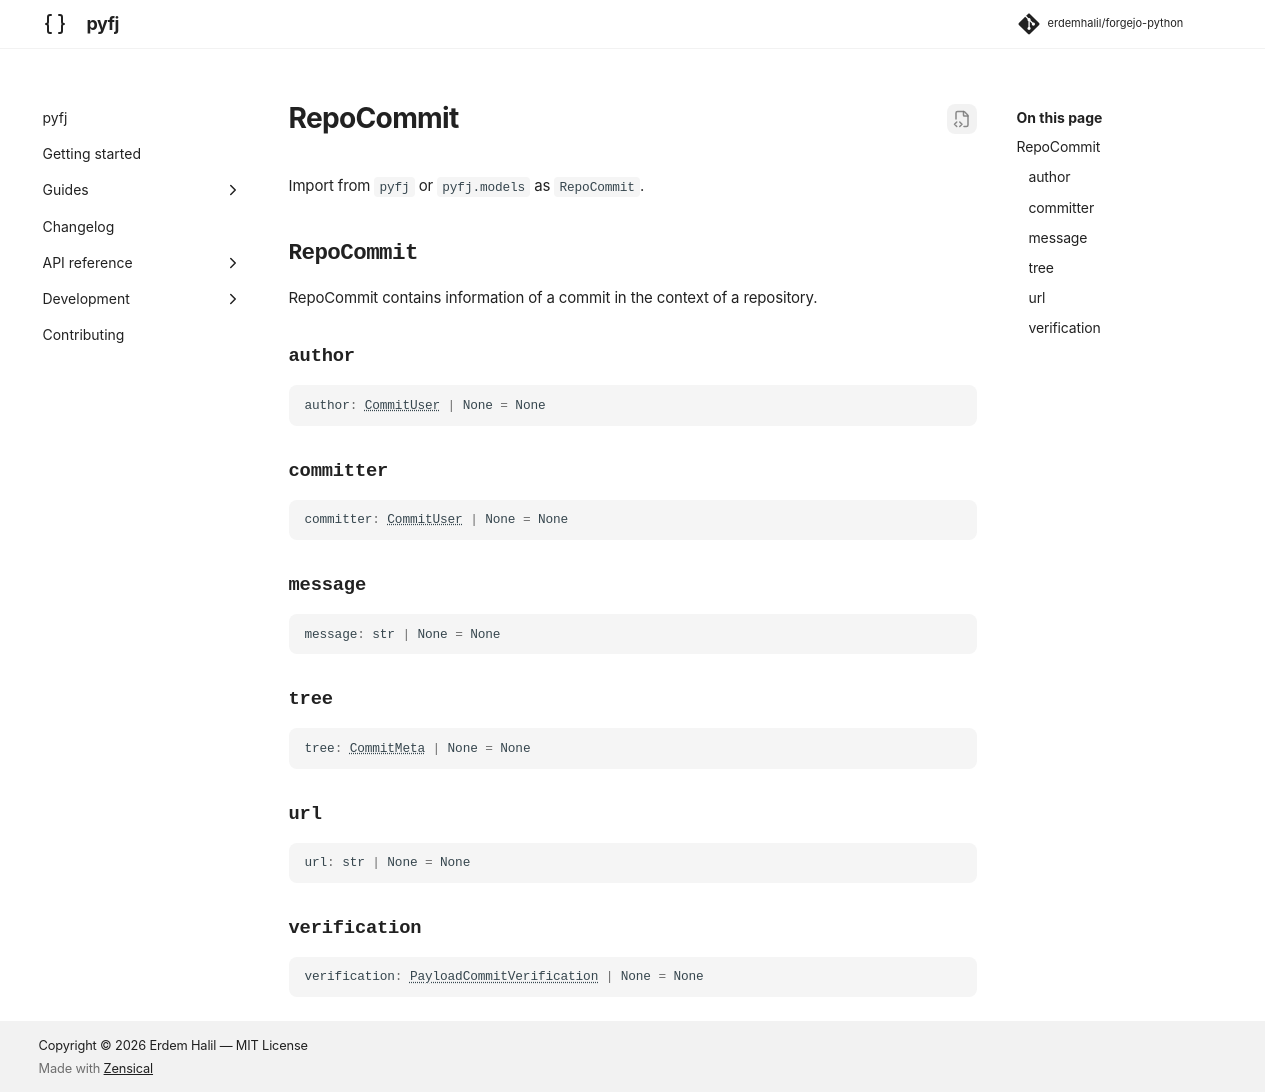

repository: erdemhalil/forgejo-python · page: dev/reference/models/repo_commit/index.html · generator: mkdocs

---
title: "RepoCommit"
description: "RepoCommit contains information of a commit in the context of a repository."
---

# RepoCommit

Import from `pyfj` or `pyfj.models` as `RepoCommit`.

::: pyfj._generated.models.repo_commit.RepoCommit
